Image classification data set "Split_data" (Lagoon6/Chrome_Data_Dashboard_pj on GitHub). Class labels (4): dent augmentation, dent side augmentation, OK data, side augmentation.

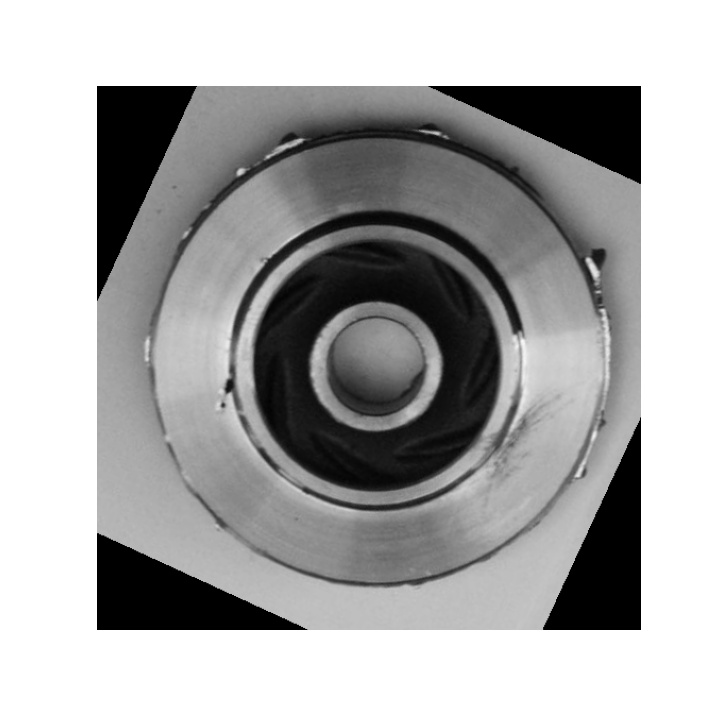
Label: dent side augmentation

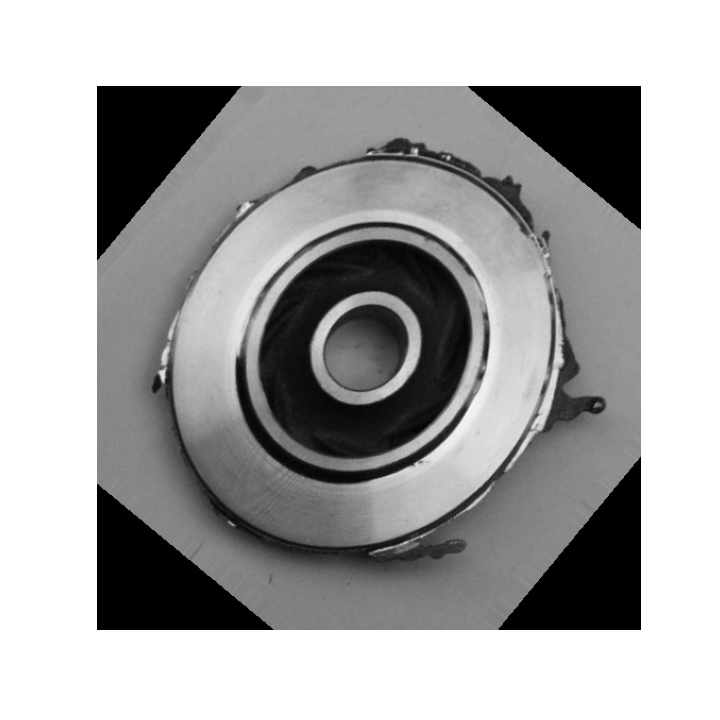
Label: side augmentation

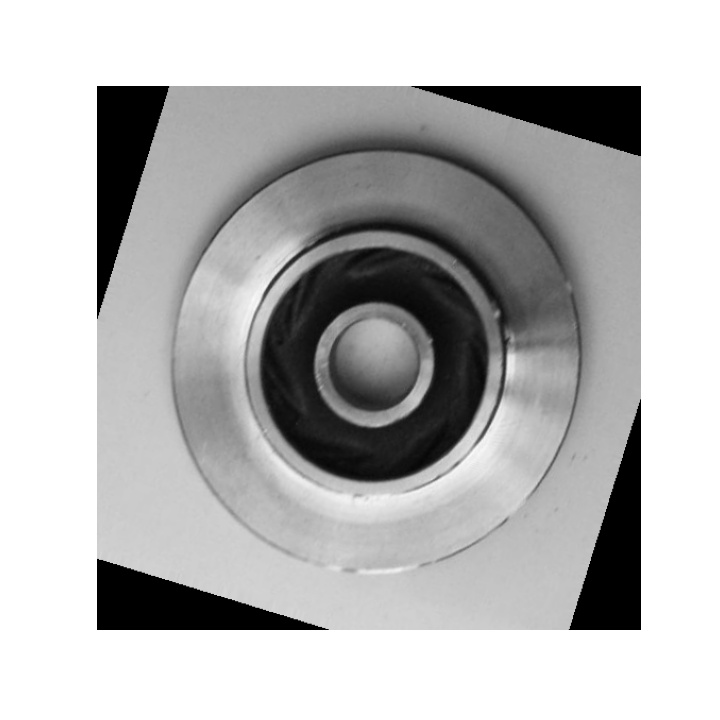
Label: dent augmentation

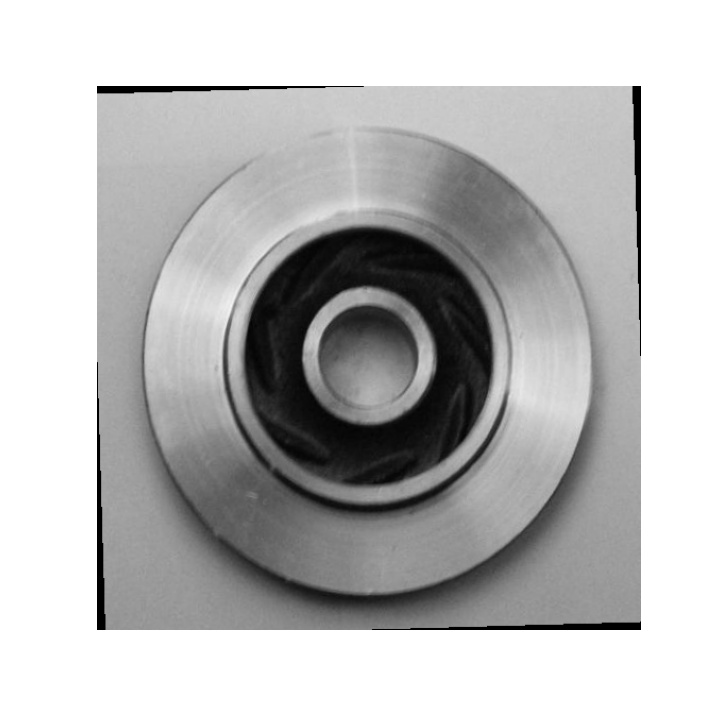
Label: OK data

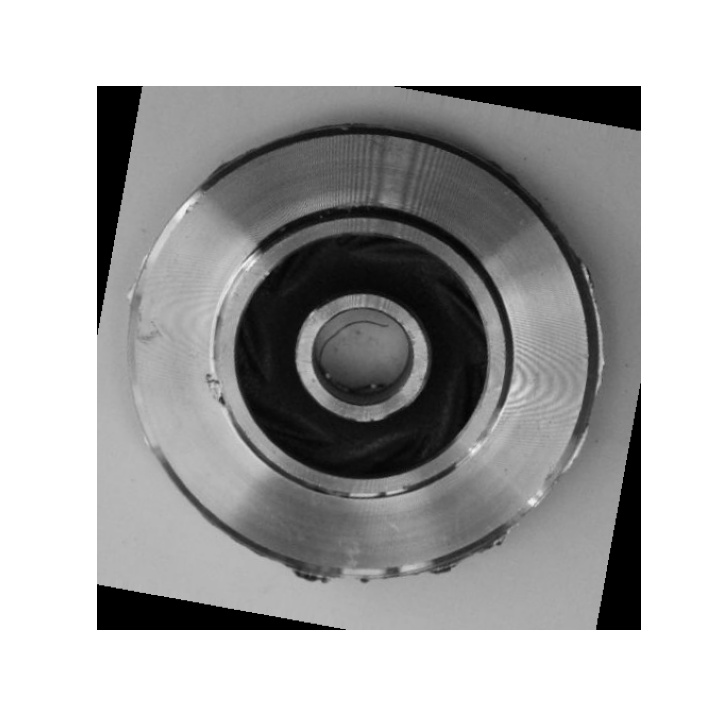
Label: dent side augmentation

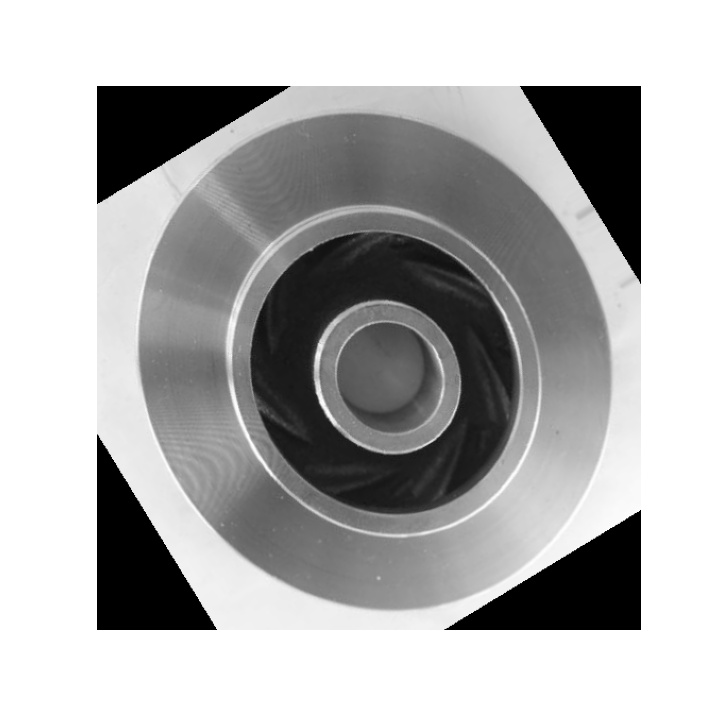
Label: OK data
